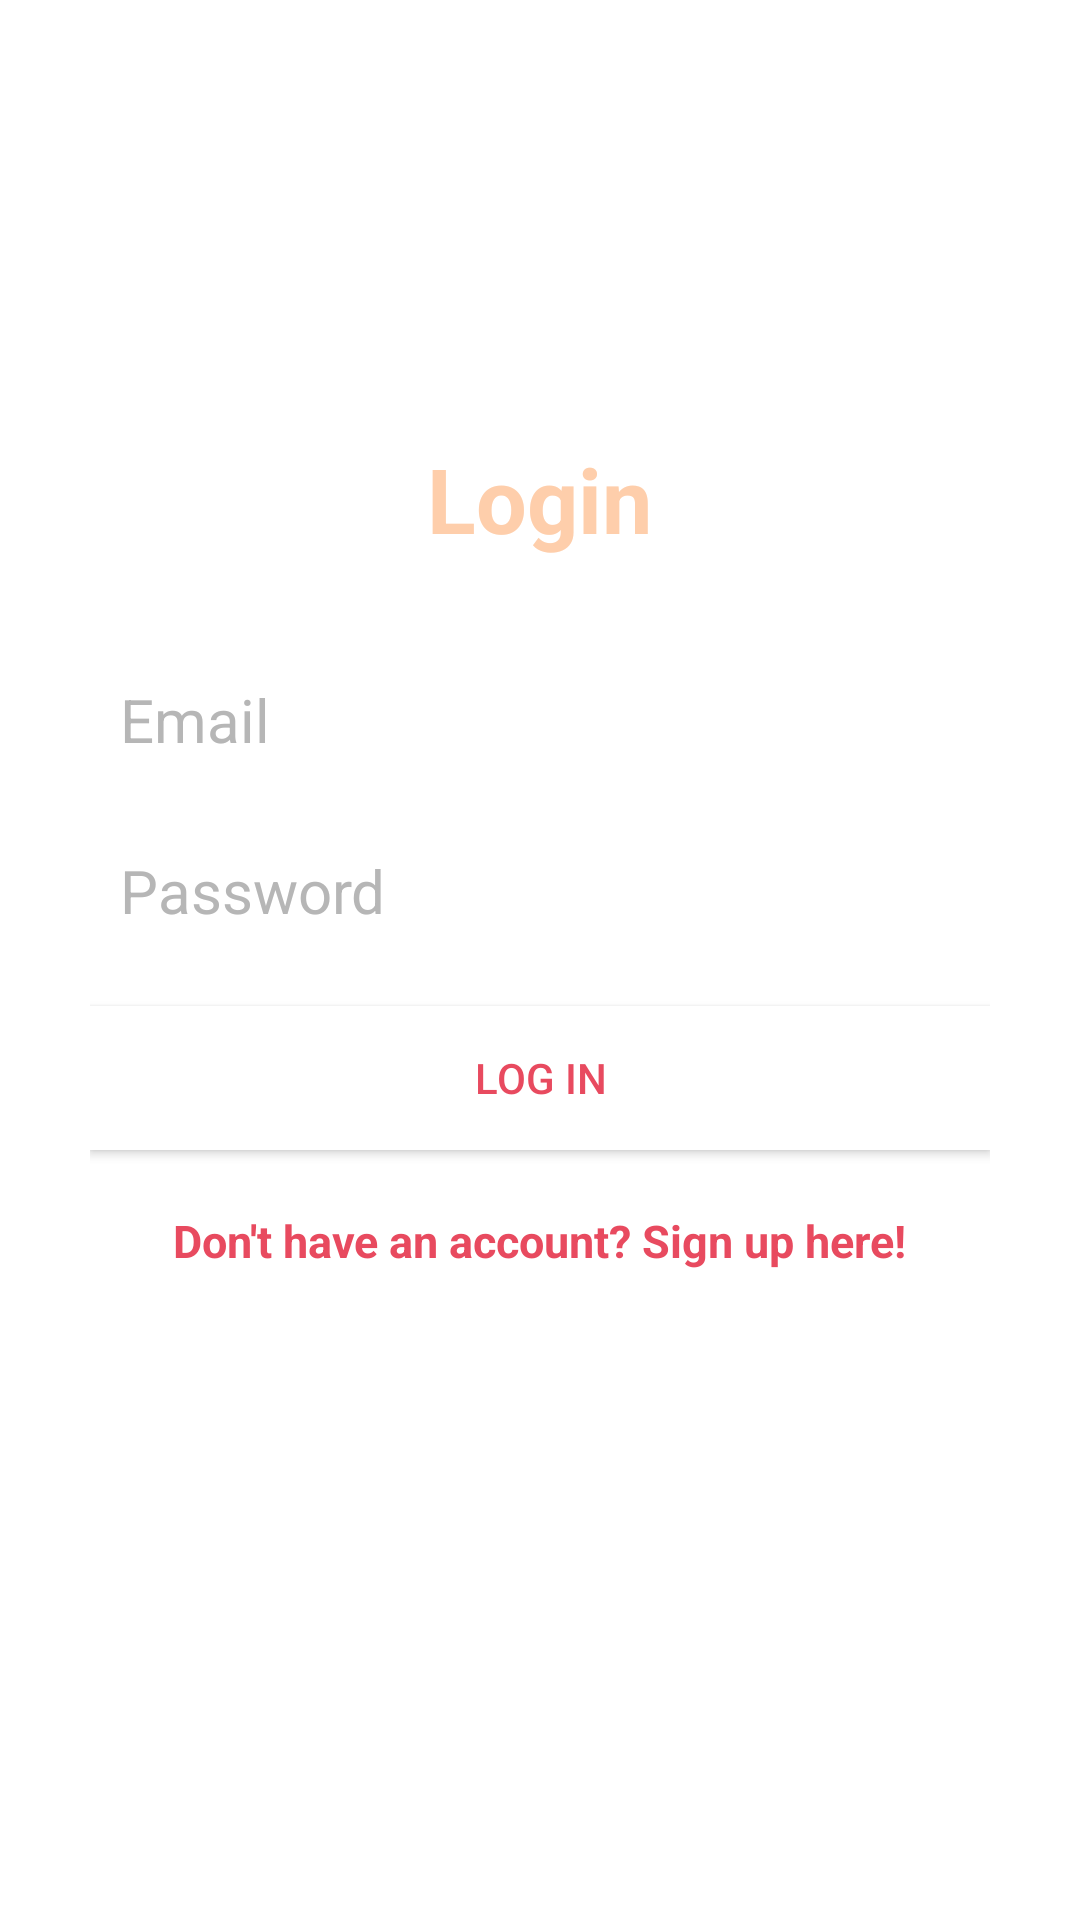

Write the Android layout XML for this screen, with the resource values it uses.
<!-- AndroidManifest.xml: application theme AppTheme -->
<!-- res/layout/activity_login.xml -->
<?xml version="1.0" encoding="utf-8"?>
<RelativeLayout
    xmlns:android="http://schemas.android.com/apk/res/android"
    xmlns:tools="http://schemas.android.com/tools"
    android:layout_width="match_parent"
    android:layout_height="match_parent"
    tools:context="com.epicodus.snapmatch.ui.LoginActivity"
    android:background="@android:color/white">

    <LinearLayout
        android:orientation="vertical"
        android:layout_width="match_parent"
        android:layout_height="wrap_content"
        android:padding="30dp"
        android:layout_centerVertical="true"
        android:layout_centerHorizontal="true"
        android:id="@+id/linearLayout">

        <EditText
            android:id="@+id/emailEditText"
            android:layout_width="match_parent"
            android:layout_height="wrap_content"
            android:background="@android:color/white"
            android:hint="Email"
            android:inputType="textEmailAddress"
            android:nextFocusDown="@+id/passwordEditText"
            android:padding="10dp"
            android:layout_marginBottom="10dp"
            android:textColor="@android:color/black"
            android:textColorHint="@color/colorDivider"
            android:textSize="20sp" />

        <EditText
            android:id="@+id/passwordEditText"
            android:layout_width="match_parent"
            android:layout_height="wrap_content"
            android:background="@android:color/white"
            android:hint="Password"
            android:inputType="textPassword"
            android:nextFocusDown="@+id/passwordEditText"
            android:padding="10dp"
            android:textColor="@android:color/black"
            android:textColorHint="@color/colorDivider"
            android:textSize="20sp" />


        <Button
            android:id="@+id/passwordLoginButton"
            android:layout_width="match_parent"
            android:layout_height="wrap_content"
            android:padding="10dp"
            android:text="Log in"
            android:background="@android:color/white"
            android:layout_marginTop="15dp"
            android:textColor="@color/colorTextIcons" />

        <TextView
            android:layout_width="wrap_content"
            android:layout_height="wrap_content"
            android:layout_marginTop="20dp"
            android:textColor="@color/colorTextIcons"
            android:textStyle="bold"
            android:textSize="15sp"
            android:text="Don't have an account? Sign up here!"
            android:id="@+id/registerTextView"
            android:layout_gravity="center_horizontal" />

    </LinearLayout>

    <TextView
        android:layout_width="wrap_content"
        android:layout_height="wrap_content"
        android:text="Login"
        android:textColor="@color/colorPrimaryLight"
        android:textSize="30dp"
        android:textStyle="bold"
        android:layout_above="@+id/linearLayout"
        android:layout_centerHorizontal="true" />

</RelativeLayout>
<!-- resources referenced by this layout -->
<resources>
  <color name="colorDivider">#B6B6B6</color>
  <color name="colorPrimaryLight">#feceab</color>
  <color name="colorTextIcons">#e84a5f</color>
  <style name="AppTheme" parent="Theme.AppCompat.Light.DarkActionBar">
          
          <item name="colorPrimary">@color/colorPrimary</item>
          <item name="colorPrimaryDark">@color/colorPrimaryDark</item>
          <item name="colorAccent">@color/colorAccent</item>
      </style>
  <color name="colorPrimary">#99b899</color>
  <color name="colorPrimaryDark">#ff847c</color>
  <color name="colorAccent">#009688</color>
</resources>
